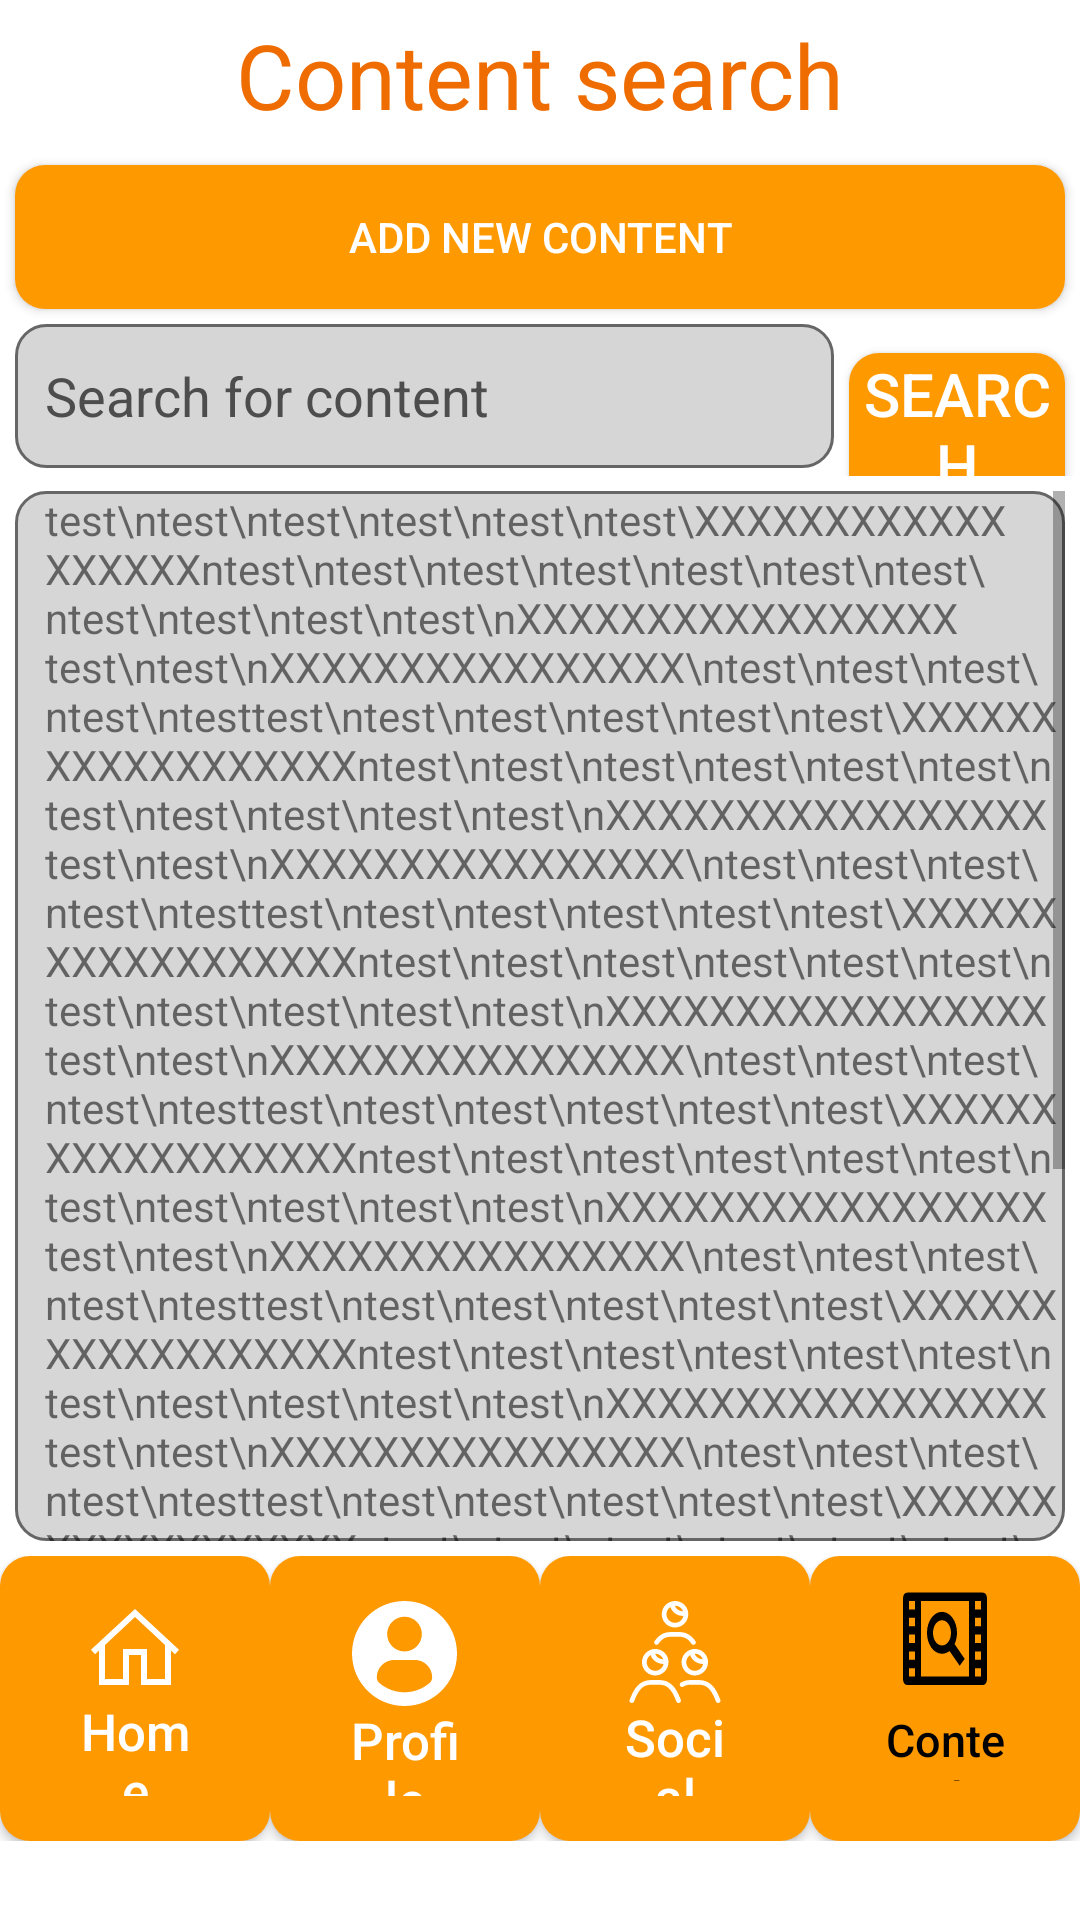

The Android layout XML behind this screen, and the referenced resources:
<!-- AndroidManifest.xml: application theme Theme.MyWatchList -->
<!-- res/layout/fragment_content_search.xml -->
<?xml version="1.0" encoding="utf-8"?>
<LinearLayout xmlns:android="http://schemas.android.com/apk/res/android"
    xmlns:tools="http://schemas.android.com/tools"
    android:layout_width="match_parent"
    android:layout_height="match_parent"
    android:orientation="vertical"
    tools:context=".contentSearchFragment" >

    <TextView
        android:id="@+id/contentSearchTitle"
        android:layout_width="match_parent"
        android:layout_height="50dp"
        android:background="#ffffff"
        android:gravity="center"
        android:text="Content search"
        android:textColor="#EF6C00"
        android:textSize="30dp" />

    <Button
        android:id="@+id/addNewContentBtn"
        android:layout_width="match_parent"
        android:layout_height="wrap_content"
        android:layout_margin="5dp"
        android:text="Add new content"
        android:textColor="@color/white"
        android:background="@drawable/button_style"/>

    <LinearLayout
        android:layout_width="match_parent"
        android:layout_height="wrap_content"
        android:orientation="horizontal">

        <EditText
            android:id="@+id/contentSearchBar"
            android:layout_width="wrap_content"
            android:layout_height="wrap_content"
            android:hint="Search for content"
            android:layout_marginLeft="5dp"
            android:layout_marginRight="5dp"
            android:background="@drawable/edit_text_border"
            android:ems="13"
            android:inputType="textPersonName"
            android:minHeight="48dp"
            android:padding="10dp"
            android:textColorHint="#4d4d4d"
            />

            />

        <Button
            android:id="@+id/contentSearchBtn"
            android:layout_width="wrap_content"
            android:layout_height="wrap_content"
            android:layout_weight="1"
            android:layout_marginRight="5dp"
            android:textColor="@color/white"
            android:textSize="20dp"
            android:background="@drawable/button_style"
            android:text="Search" />

    </LinearLayout>

    <ScrollView
        android:layout_width="match_parent"
        android:layout_height="350dp"
        android:layout_margin="5dp"
        android:background="@drawable/edit_text_border">

        <TextView
            android:id="@+id/contentList"
            android:layout_width="match_parent"
            android:layout_height="match_parent"
            android:paddingLeft="10dp"
            android:text="test\ntest\ntest\ntest\ntest\ntest\XXXXXXXXXXXXXXXXXXntest\ntest\ntest\ntest\ntest\ntest\ntest\ntest\ntest\ntest\ntest\nXXXXXXXXXXXXXXXXX test\ntest\nXXXXXXXXXXXXXXXX\ntest\ntest\ntest\ntest\ntesttest\ntest\ntest\ntest\ntest\ntest\XXXXXXXXXXXXXXXXXXntest\ntest\ntest\ntest\ntest\ntest\ntest\ntest\ntest\ntest\ntest\nXXXXXXXXXXXXXXXXX test\ntest\nXXXXXXXXXXXXXXXX\ntest\ntest\ntest\ntest\ntesttest\ntest\ntest\ntest\ntest\ntest\XXXXXXXXXXXXXXXXXXntest\ntest\ntest\ntest\ntest\ntest\ntest\ntest\ntest\ntest\ntest\nXXXXXXXXXXXXXXXXX test\ntest\nXXXXXXXXXXXXXXXX\ntest\ntest\ntest\ntest\ntesttest\ntest\ntest\ntest\ntest\ntest\XXXXXXXXXXXXXXXXXXntest\ntest\ntest\ntest\ntest\ntest\ntest\ntest\ntest\ntest\ntest\nXXXXXXXXXXXXXXXXX test\ntest\nXXXXXXXXXXXXXXXX\ntest\ntest\ntest\ntest\ntesttest\ntest\ntest\ntest\ntest\ntest\XXXXXXXXXXXXXXXXXXntest\ntest\ntest\ntest\ntest\ntest\ntest\ntest\ntest\ntest\ntest\nXXXXXXXXXXXXXXXXX test\ntest\nXXXXXXXXXXXXXXXX\ntest\ntest\ntest\ntest\ntesttest\ntest\ntest\ntest\ntest\ntest\XXXXXXXXXXXXXXXXXXntest\ntest\ntest\ntest\ntest\ntest\ntest\ntest\ntest\ntest\ntest\nXXXXXXXXXXXXXXXXX test\ntest\nXXXXXXXXXXXXXXXX\ntest\ntest\ntest\ntest\ntesttest\ntest\ntest\ntest\ntest\ntest\XXXXXXXXXXXXXXXXXXntest\ntest\ntest\ntest\ntest\ntest\ntest\ntest\ntest\ntest\ntest\nXXXXXXXXXXXXXXXXX test\ntest\nXXXXXXXXXXXXXXXX\ntest\ntest\ntest\ntest\ntesttest\ntest\ntest\ntest\ntest\ntest\XXXXXXXXXXXXXXXXXXntest\ntest\ntest\ntest\ntest\ntest\ntest\ntest\ntest\ntest\ntest\nXXXXXXXXXXXXXXXXX test\ntest\nXXXXXXXXXXXXXXXX\ntest\ntest\ntest\ntest\ntest" />
    </ScrollView>

    <LinearLayout
        android:id="@+id/contentSearchlSearchFooter"
        android:layout_width="match_parent"
        android:layout_height="95dp"
        android:orientation="horizontal">

        <Button
            android:id="@+id/contentSearchFooterHomeBtn"
            android:layout_width="match_parent"
            android:layout_height="match_parent"
            android:layout_weight="1"
            android:text="Home"
            android:textColor="@color/white"
            android:drawableTop="@drawable/icon_home"
            android:layout_gravity="center_horizontal"
            android:background="@drawable/button_style"
            android:textSize="17sp"
            android:paddingTop="15dp"
            android:paddingBottom="15dp"
            android:paddingStart="25dp"
            android:paddingEnd="25dp"
            android:focusable="true"
            android:textAllCaps="false"

            />

        <Button
            android:id="@+id/contentSearchFooterProfileBtn"
            android:layout_width="match_parent"
            android:layout_height="match_parent"
            android:layout_weight="1"
            android:text="Profile"
            android:textColor="@color/white"
            android:drawableTop="@drawable/icon_profile"
            android:layout_gravity="center_horizontal"
            android:background="@drawable/button_style"
            android:textSize="17sp"
            android:paddingTop="15dp"
            android:paddingBottom="15dp"
            android:paddingStart="25dp"
            android:paddingEnd="25dp"
            android:focusable="true"
            android:textAllCaps="false" />

        <Button
            android:id="@+id/contentSearchFooterSocialBtn"
            android:layout_width="match_parent"
            android:layout_height="match_parent"
            android:layout_weight="1"
            android:text="Social"
            android:textColor="@color/white"
            android:drawableTop="@drawable/icon_social"
            android:layout_gravity="center_horizontal"
            android:background="@drawable/button_style"
            android:textSize="17sp"
            android:paddingTop="15dp"
            android:paddingBottom="15dp"
            android:paddingStart="25dp"
            android:paddingEnd="25dp"
            android:focusable="true"
            android:textAllCaps="false" />

        <Button
            android:id="@+id/contentSearchFooterContentBtn"
            android:layout_width="match_parent"
            android:layout_height="match_parent"
            android:layout_weight="1"
            android:text="Content"
            android:textColor="@color/black"
            android:drawableTop="@drawable/icon_content_in_page"
            android:layout_gravity="center_horizontal"
            android:background="@drawable/button_style"
            android:textSize="15sp"
            android:paddingTop="1dp"
            android:paddingBottom="20dp"
            android:paddingStart="25dp"
            android:paddingEnd="25dp"
            android:focusable="true"
            android:textAllCaps="false" />
    </LinearLayout>

</LinearLayout>
<!-- resources referenced by this layout -->
<resources>
  <color name="black">#FF000000</color>
  <color name="white">#ffffff</color>
  <!-- drawable button_style (drawable) -->
  <?xml version="1.0" encoding="utf-8"?>
  <shape xmlns:android="http://schemas.android.com/apk/res/android"
      android:padding="10dp"
      android:shape="rectangle">
  
      <solid android:color="@color/orange_500"/> 
  
      <corners
          android:bottomLeftRadius="10dp"
          android:bottomRightRadius="10dp"
          android:topLeftRadius="10dp"
          android:topRightRadius="10dp" />
  
  </shape>
  <!-- drawable edit_text_border (drawable) -->
  <?xml version="1.0" encoding="utf-8"?>
  <shape xmlns:android="http://schemas.android.com/apk/res/android"
      android:padding="20dp"
      android:shape="rectangle">
  
      <solid android:color="#cccc" />
      <stroke
          android:width="1dp"
          android:color="#666666"
          />
  
      <corners
          android:radius="10dp"
          />
  
  </shape>
  <!-- drawable icon_home (drawable) -->
  <vector xmlns:android="http://schemas.android.com/apk/res/android" xmlns:aapt="http://schemas.android.com/aapt"
      android:viewportWidth="16"
      android:viewportHeight="16"
      android:width="32dp"
      android:height="32dp">
      <group
          android:translateX="-0"
          android:translateY="-0">
          <path
              android:pathData="M8 1.320313L0.660156 8.132813L1.339844 8.867188L2 8.253906L2 14L7 14L7 9L9 9L9 14L14 14L14 8.253906L14.660156 8.867188L15.339844 8.132813ZM8 2.679688L13 7.328125L13 13L10 13L10 8L6 8L6 13L3 13L3 7.328125Z"
              android:fillColor="@color/white" />
      </group>
  </vector>
  <!-- drawable icon_profile (drawable) -->
  <vector xmlns:android="http://schemas.android.com/apk/res/android" xmlns:aapt="http://schemas.android.com/aapt"
      android:viewportWidth="45.532"
      android:viewportHeight="45.532"
      android:width="35dp"
      android:height="35dp">
      <group
          android:translateX="-0"
          android:translateY="-0">
          <path
              android:pathData="M22.766 0.001C10.194 0.001 0 10.193 0 22.766s10.193 22.765 22.766 22.765c12.574 0 22.766 -10.192 22.766 -22.765S35.34 0.001 22.766 0.001zM22.766 6.808c4.16 0 7.531 3.372 7.531 7.53c0 4.159 -3.371 7.53 -7.531 7.53c-4.158 0 -7.529 -3.371 -7.529 -7.53C15.237 10.18 18.608 6.808 22.766 6.808zM22.761 39.579c-4.149 0 -7.949 -1.511 -10.88 -4.012c-0.714 -0.609 -1.126 -1.502 -1.126 -2.439c0 -4.217 3.413 -7.592 7.631 -7.592h8.762c4.219 0 7.619 3.375 7.619 7.592c0 0.938 -0.41 1.829 -1.125 2.438C30.712 38.068 26.911 39.579 22.761 39.579z"
              android:fillColor="@color/white" />
      </group>
  </vector>
  <style name="Theme.MyWatchList" parent="Theme.MaterialComponents.DayNight.DarkActionBar">
          
          <item name="colorPrimary">@color/purple_500</item>
          <item name="colorPrimaryVariant">@color/purple_700</item>
          <item name="colorOnPrimary">@color/white</item>
          
          <item name="colorSecondary">@color/teal_200</item>
          <item name="colorSecondaryVariant">@color/teal_700</item>
          <item name="colorOnSecondary">@color/black</item>
          
          <item name="android:statusBarColor" tools:targetApi="l">?attr/colorPrimaryVariant</item>
          
      </style>
  <color name="orange_500">#ff9900</color>
  <color name="teal_200">#ff9900</color>
  <color name="teal_700">#ff9900</color>
  <!-- not gathered from this repository: default colours our renderer supplied (Android Studio template values) -->
  <color name="purple_500">#FF6200EE</color>
  <color name="purple_700">#FF3700B3</color>
</resources>
